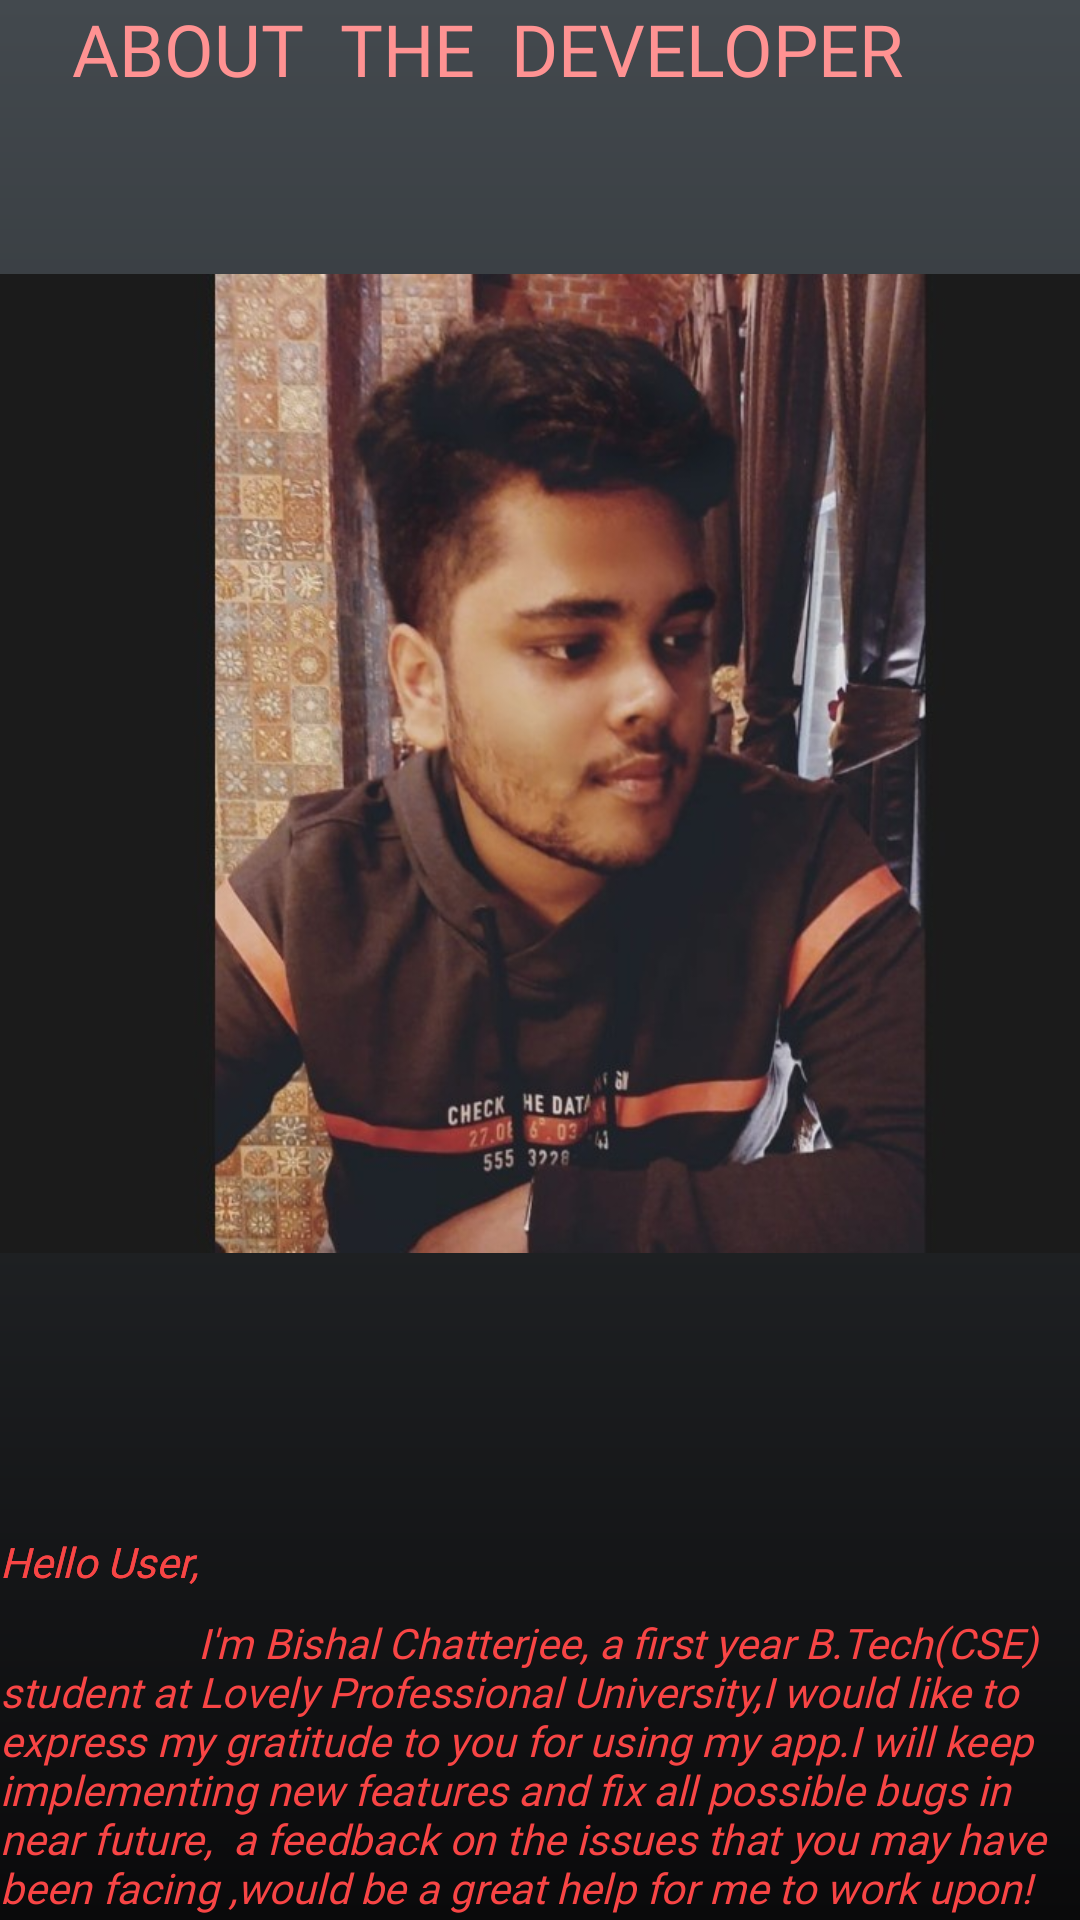

Reconstruct the res/layout file that produces this screen, plus the resources it refers to.
<!-- AndroidManifest.xml: application theme Theme.FaceX -->
<!-- res/layout/fragment_about.xml -->
<?xml version="1.0" encoding="utf-8"?>
<RelativeLayout xmlns:android="http://schemas.android.com/apk/res/android"
    xmlns:app="http://schemas.android.com/apk/res-auto"
    xmlns:tools="http://schemas.android.com/tools"
    android:layout_width="match_parent"
    android:layout_height="match_parent"
    android:background="@drawable/background_color"
    android:textAlignment="center"
    tools:context=".AboutFragment">

    <TextView
        android:id="@+id/textView8"
        android:layout_width="match_parent"
        android:layout_height="58dp"
        android:fontFamily="@font/audiowide"
        android:text="    about  the  developer"
        android:textAllCaps="true"
        android:textColor="#FF9292"
        android:textSize="24sp" />

    <ImageView
        android:id="@+id/imageView5"
        android:layout_width="wrap_content"
        android:layout_height="509dp"
        android:src="@drawable/myimage" />

    <TextView
        android:layout_width="match_parent"
        android:layout_height="201dp"
        android:layout_below="@+id/textView8"
        android:layout_marginTop="453dp"
        android:fontFamily="@font/audiowide"
        android:text="Hello User,"
        android:textColor="@color/purple_500"
        android:textIsSelectable="false"
        android:textStyle="italic" />

    <TextView
        android:id="@+id/textView11"
        android:layout_width="match_parent"
        android:layout_height="201dp"
        android:layout_below="@+id/textView8"
        android:layout_marginTop="453dp"
        android:fontFamily="@font/audiowide"
        android:text="Hello User,"
        android:textColor="@color/purple_500"
        android:textIsSelectable="false"
        android:textStyle="italic" />

    <TextView
        android:id="@+id/textView12"
        android:layout_width="match_parent"
        android:layout_height="174dp"
        android:layout_below="@+id/textView8"
        android:layout_marginTop="480dp"
        android:fontFamily="@font/audiowide"
        android:text="                   I'm Bishal Chatterjee, a first year B.Tech(CSE) student at Lovely Professional University,I would like to express my gratitude to you for using my app.I will keep implementing new features and fix all possible bugs in near future,  a feedback on the issues that you may have been facing ,would be a great help for me to work upon!"
        android:textColor="@color/purple_200"
        android:textIsSelectable="false"
        android:textStyle="italic" />

    <TextView
        android:id="@+id/textView13"
        android:layout_width="match_parent"
        android:layout_height="wrap_content"
        android:layout_below="@+id/textView8"
        android:layout_marginTop="633dp"
        android:fontFamily="@font/audiowide"
        android:text="Thanks."
        android:textColor="@color/purple_500"
        android:textIsSelectable="false"
        android:textStyle="italic" />


</RelativeLayout>
<!-- resources referenced by this layout -->
<resources>
  <color name="purple_200">#F84545</color>
  <color name="purple_500">#F84545</color>
  <!-- drawable background_color (drawable) -->
  <?xml version="1.0" encoding="utf-8"?>
  <shape xmlns:android="http://schemas.android.com/apk/res/android" android:shape="rectangle">
      <gradient
          android:startColor="#43494E"
          android:endColor="#0A0A0B"
          android:angle="-270"/>
      <corners android:radius="0dp"/>
  </shape>
  <!-- drawable myimage: jpg bitmap (drawable, 96300 bytes) -->
  <style name="Theme.FaceX" parent="Theme.MaterialComponents.DayNight.NoActionBar">
          
          <item name="colorPrimary">@color/purple_500</item>
          <item name="colorPrimaryVariant">@color/purple_700</item>
          <item name="colorOnPrimary">@color/white</item>
          
          <item name="colorSecondary">@color/teal_200</item>
          <item name="colorSecondaryVariant">@color/teal_700</item>
          <item name="colorOnSecondary">@color/black</item>
          
          <item name="android:statusBarColor" tools:targetApi="l">?attr/colorPrimaryVariant</item>
          
      </style>
  <color name="purple_700">#434343</color>
  <color name="white">#FFFFFFFF</color>
  <color name="teal_200">#FF03DAC5</color>
  <color name="teal_700">#FF018786</color>
  <color name="black">#FF000000</color>
</resources>
